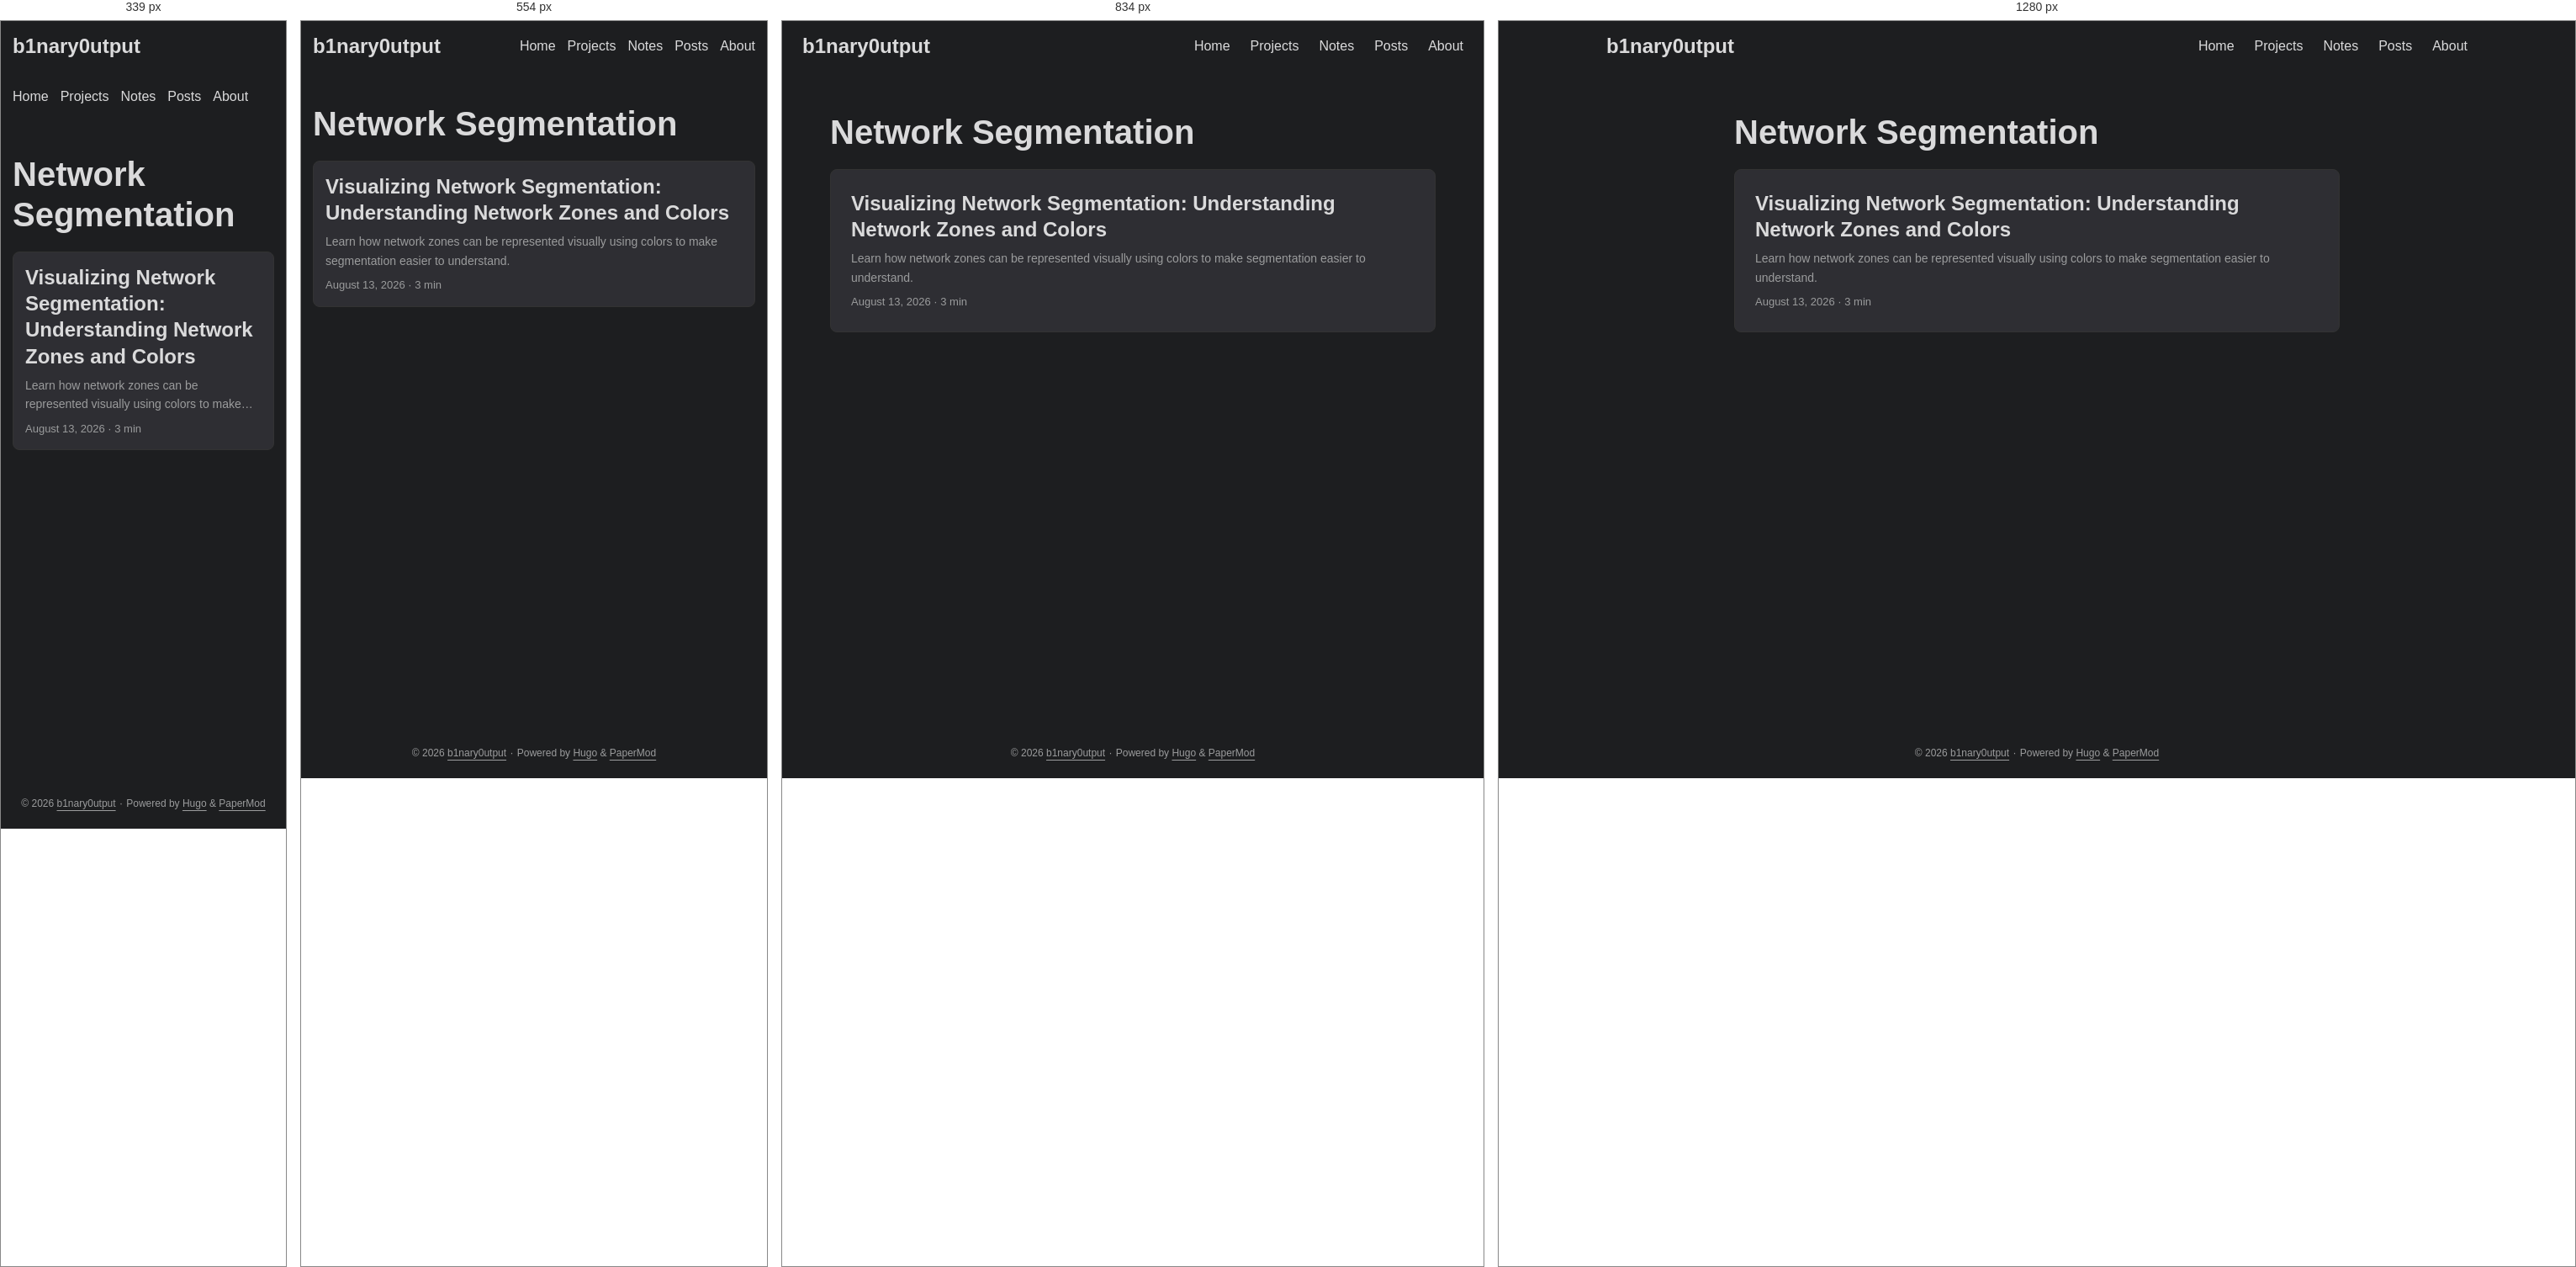
Rendered at 339 px, 554 px, 834 px and 1280 px, left to right.

<!-- file: index.html -->
<!DOCTYPE html>
<html lang="en" dir="auto" data-theme="dark">

<head><script src="/livereload.js?mindelay=10&amp;v=2&amp;port=1313&amp;path=livereload" data-no-instant defer></script><meta charset="utf-8">
<meta http-equiv="X-UA-Compatible" content="IE=edge">
<meta name="viewport" content="width=device-width, initial-scale=1, shrink-to-fit=no">
<meta name="robots" content="index, follow">
<title>Network Segmentation | b1nary0utput</title>
<meta name="keywords" content="">
<meta name="description" content="Infosec notes, CTF writeups, and training logs">
<meta name="author" content="">
<link rel="canonical" href="http://localhost:1313/tags/network-segmentation/">
<link crossorigin="anonymous" href="/assets/css/stylesheet.4d83aa9fede59869c78f2dfbc08aba28c49ca7d3952dcd5eea858ace38c3f08d.css" integrity="sha256-TYOqn&#43;3lmGnHjy37wIq6KMScp9OVLc1e6oWKzjjD8I0=" rel="preload stylesheet" as="style">
<link rel="icon" href="http://localhost:1313/favicon.ico">
<link rel="icon" type="image/png" sizes="16x16" href="http://localhost:1313/favicon-16x16.png">
<link rel="icon" type="image/png" sizes="32x32" href="http://localhost:1313/favicon-32x32.png">
<link rel="apple-touch-icon" href="http://localhost:1313/apple-touch-icon.png">
<link rel="mask-icon" href="http://localhost:1313/safari-pinned-tab.svg">
<meta name="theme-color" content="#2e2e33">
<meta name="msapplication-TileColor" content="#2e2e33">
<link rel="alternate" type="application/rss+xml" href="http://localhost:1313/tags/network-segmentation/index.xml" title="rss">
<link rel="alternate" hreflang="en" href="http://localhost:1313/tags/network-segmentation/">
<noscript>
    <style>
        #theme-toggle,
        .top-link {
            display: none;
        }

    </style>
</noscript>
<script>
    if (localStorage.getItem("pref-theme") === "light") {
        document.querySelector("html").dataset.theme = 'light';
    }

</script><meta property="og:url" content="http://localhost:1313/tags/network-segmentation/">
  <meta property="og:site_name" content="b1nary0utput">
  <meta property="og:title" content="Network Segmentation">
  <meta property="og:description" content="Infosec notes, CTF writeups, and training logs">
  <meta property="og:locale" content="en_us">
  <meta property="og:type" content="website">

  <meta name="twitter:card" content="summary">
  <meta name="twitter:title" content="Network Segmentation">
  <meta name="twitter:description" content="Infosec notes, CTF writeups, and training logs">

</head>
<body class="list" id="top">
    <header class="header">
    <nav class="header-nav">
        <div class="logo">
            <a href="http://localhost:1313/" accesskey="h" title="b1nary0utput (Alt + H)">b1nary0utput</a>
            <div class="logo-switches">
                <button id="theme-toggle" class="theme-toggle" accesskey="t" title="(Alt + T)" aria-label="Toggle theme">
                    <svg class="moon" xmlns="http://www.w3.org/2000/svg" width="17" height="17" viewBox="0 0 24 24"
                        fill="none" stroke="currentColor" stroke-width="2" stroke-linecap="round"
                        stroke-linejoin="round">
                        <path d="M21 12.79A9 9 0 1 1 11.21 3 7 7 0 0 0 21 12.79z"></path>
                    </svg>
                    <svg class="sun" xmlns="http://www.w3.org/2000/svg" width="17" height="17" viewBox="0 0 24 24"
                        fill="none" stroke="currentColor" stroke-width="2" stroke-linecap="round"
                        stroke-linejoin="round">
                        <circle cx="12" cy="12" r="5"></circle>
                        <line x1="12" y1="1" x2="12" y2="3"></line>
                        <line x1="12" y1="21" x2="12" y2="23"></line>
                        <line x1="4.22" y1="4.22" x2="5.64" y2="5.64"></line>
                        <line x1="18.36" y1="18.36" x2="19.78" y2="19.78"></line>
                        <line x1="1" y1="12" x2="3" y2="12"></line>
                        <line x1="21" y1="12" x2="23" y2="12"></line>
                        <line x1="4.22" y1="19.78" x2="5.64" y2="18.36"></line>
                        <line x1="18.36" y1="5.64" x2="19.78" y2="4.22"></line>
                    </svg>
                </button>
            </div>
        </div>
        <ul id="menu" class="menu">
            <li>
                <a href="http://localhost:1313/" title="Home">
                    <span>Home</span>
                </a>
            </li>
            <li>
                <a href="http://localhost:1313/projects/" title="Projects">
                    <span>Projects</span>
                </a>
            </li>
            <li>
                <a href="http://localhost:1313/notes/" title="Notes">
                    <span>Notes</span>
                </a>
            </li>
            <li>
                <a href="http://localhost:1313/posts/" title="Posts">
                    <span>Posts</span>
                </a>
            </li>
            <li>
                <a href="http://localhost:1313/about/" title="About">
                    <span>About</span>
                </a>
            </li>
        </ul>
    </nav>
</header>
<main class="main"> 
<header class="page-header">
  <h1>
    Network Segmentation
  </h1>
</header>

<article class="post-entry tag-entry"> 
  <header class="entry-header">
    <h2 class="entry-hint-parent">Visualizing Network Segmentation: Understanding Network Zones and Colors
    </h2>
  </header>
  <div class="entry-content">
    <p>Learn how network zones can be represented visually using colors to make segmentation easier to understand.</p>
  </div>
  <footer class="entry-footer">

<span title='2026-08-13 00:00:00 +0000 UTC'>August 13, 2026</span>&nbsp;·&nbsp;<span>3 min</span></footer>
  <a class="entry-link" aria-label="post link to Visualizing Network Segmentation: Understanding Network Zones and Colors" href="http://localhost:1313/posts/visualizing-network-segmentation-understanding-network-zones-and-colors/"></a>
</article>
    </main>
    
<footer class="footer">
        <span>&copy; 2026 <a href="http://localhost:1313/">b1nary0utput</a></span> · 

    
    
    <span>
        Powered by
        <a href="https://gohugo.io/?utm_source=papermod" rel="noopener" target="_blank">Hugo</a> &
        <a href="https://github.com/adityatelange/hugo-PaperMod/" rel="noopener" target="_blank">PaperMod</a>
    </span>
</footer>
<a href="#top" id="top-link" class="top-link hidden" aria-label="go to top" title="Go to Top (Alt + G)" accesskey="g">
    <svg xmlns="http://www.w3.org/2000/svg" viewBox="0 0 24 24" fill="none" stroke="currentColor" stroke-width="2"
        stroke-linecap="round" stroke-linejoin="round" class="feather feather-chevrons-up">
        <polyline points="17 11 12 6 7 11"></polyline>
        <polyline points="17 18 12 13 7 18"></polyline>
    </svg>
</a>

<script>
    let menu = document.getElementById('menu');
    if (menu) {
        
        const scrollPosition = localStorage.getItem("menu-scroll-position");
        if (scrollPosition) {
            menu.scrollLeft = parseInt(scrollPosition, 10);
        }
        
        menu.onscroll = function () {
            localStorage.setItem("menu-scroll-position", menu.scrollLeft);
        }
    }

    document.querySelectorAll('a[href^="#"]').forEach(anchor => {
        anchor.addEventListener("click", function (e) {
            e.preventDefault();
            var id = this.getAttribute("href").substr(1);
            if (!window.matchMedia('(prefers-reduced-motion: reduce)').matches) {
                document.querySelector(`[id='${decodeURIComponent(id)}']`).scrollIntoView({
                    behavior: "smooth"
                });
            } else {
                document.querySelector(`[id='${decodeURIComponent(id)}']`).scrollIntoView();
            }
            if (id === "top") {
                history.replaceState(null, null, " ");
            } else {
                history.pushState(null, null, `#${id}`);
            }
        });
    });

</script>
<script>
    var toplink = document.getElementById("top-link");
    window.onscroll = function () {
        const scrollThreshold = window.innerHeight;
        if (document.body.scrollTop > scrollThreshold || document.documentElement.scrollTop > scrollThreshold) {
            toplink.classList.remove("hidden");
        } else {
            toplink.classList.add("hidden");
        }
    };

</script>
<script>
    document.getElementById("theme-toggle").addEventListener("click", () => {
        const html = document.querySelector("html");
        if (html.dataset.theme === "dark") {
            html.dataset.theme = 'light';
            localStorage.setItem("pref-theme", 'light');
        } else {
            html.dataset.theme = 'dark';
            localStorage.setItem("pref-theme", 'dark');
        }
    })

</script>
</body>

</html>


/* @media block from stylesheet.4d83aa9fede59869c78f2dfbc08aba28c49ca7d3952dcd5eea858ace38c3f08d.css */
@media screen and (max-width:768px){:root{--gap:14px}.profile img{transform:scale(.85)}.first-entry{min-height:260px}.archive-month{flex-direction:column}.archive-year{margin-top:20px}.footer{padding:calc((var(--footer-height) - var(--gap) - 10px)/2)var(--gap)}}

/* @media block from stylesheet.4d83aa9fede59869c78f2dfbc08aba28c49ca7d3952dcd5eea858ace38c3f08d.css */
@media screen and (max-width:900px){.list .top-link{transform:translateY(-5rem)}}

/* @media block from stylesheet.4d83aa9fede59869c78f2dfbc08aba28c49ca7d3952dcd5eea858ace38c3f08d.css */
@media screen and (max-width:340px){.share-buttons{justify-content:unset}}